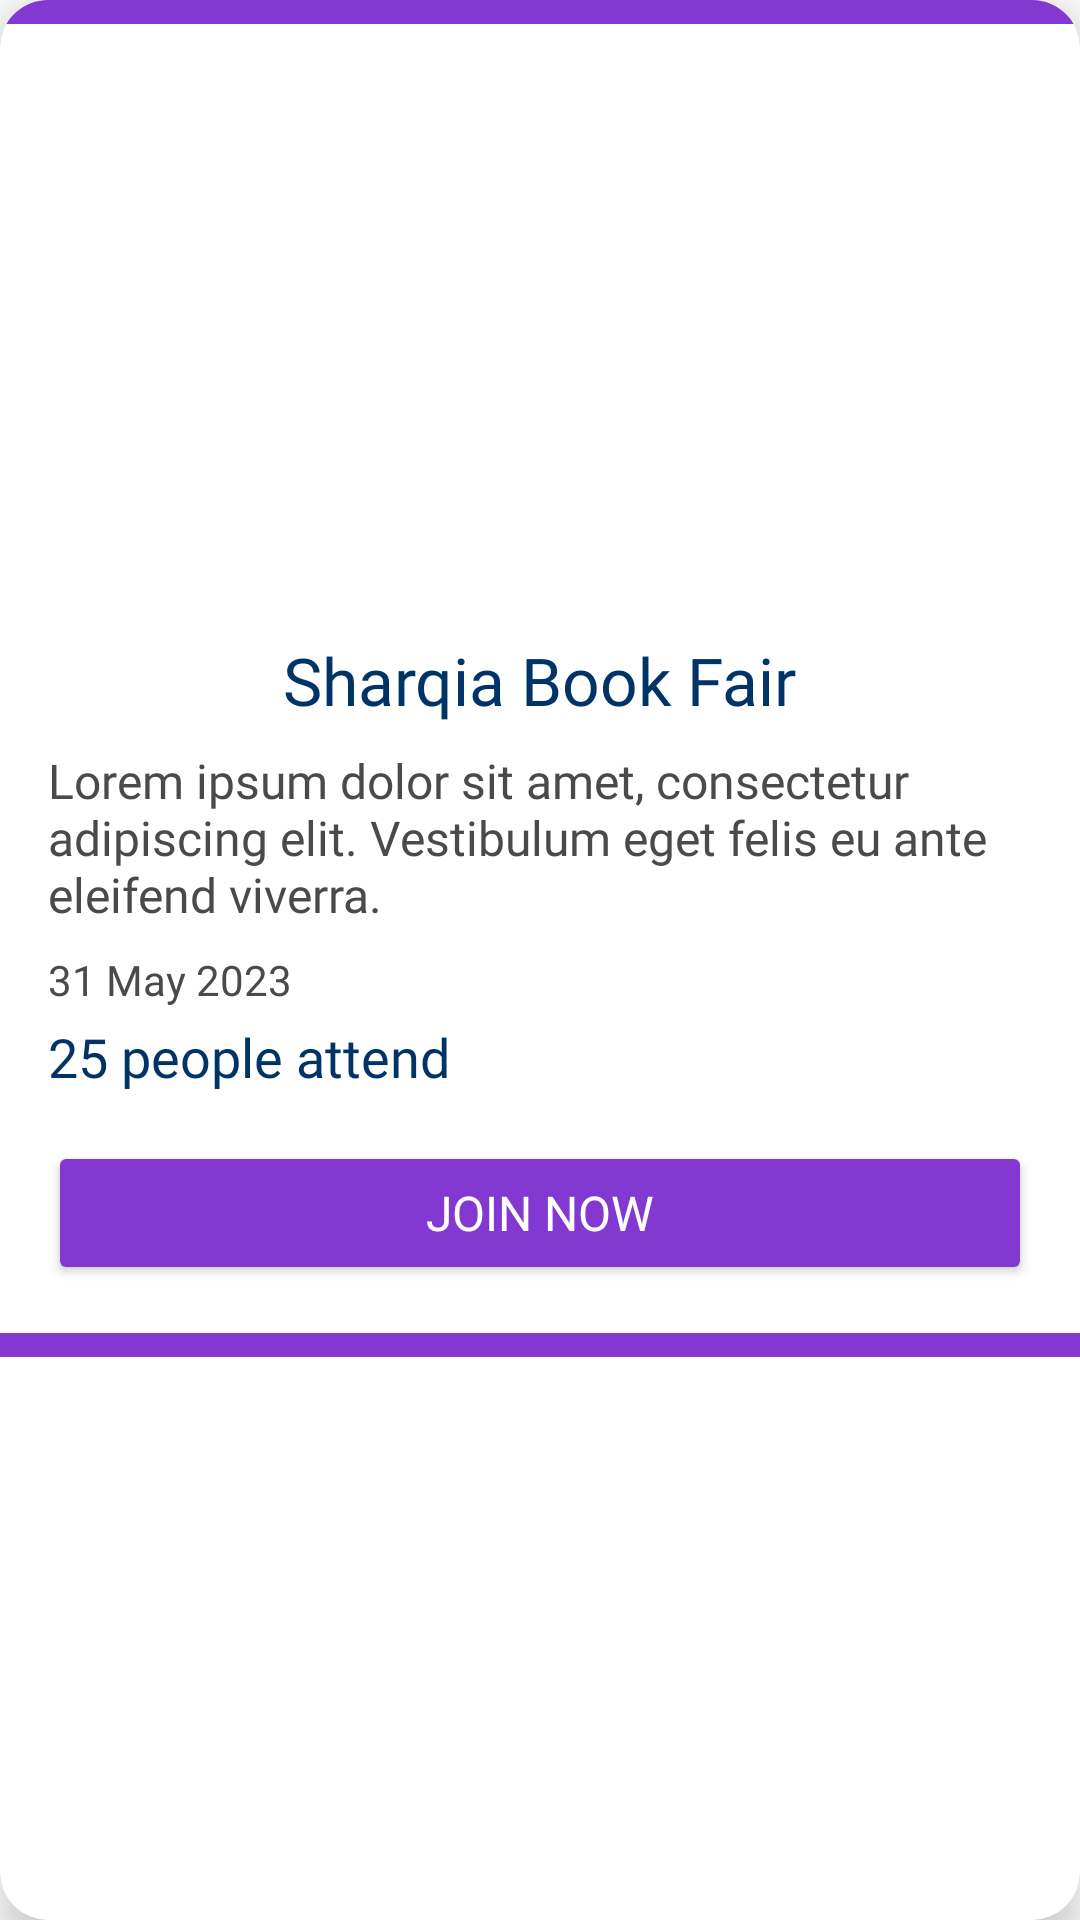

This screen was rendered from an Android layout file. Write that file and the resources it references.
<!-- AndroidManifest.xml: application theme AppTheme -->
<!-- res/layout/layout_student_event.xml -->
<?xml version="1.0" encoding="utf-8"?>

<androidx.cardview.widget.CardView
    xmlns:android="http://schemas.android.com/apk/res/android"
    xmlns:app="http://schemas.android.com/apk/res-auto"
    android:layout_width="match_parent"
    android:layout_height="wrap_content"
    android:layout_margin="8dp"
    app:cardCornerRadius="16dp"
    app:cardElevation="8dp"
    app:cardBackgroundColor="@color/white">

    <LinearLayout
        android:layout_width="match_parent"
        android:layout_height="wrap_content"
        android:orientation="vertical">

        
        <View
            android:layout_width="match_parent"
            android:layout_height="8dp"
            android:background="@color/squareColor" />

        
        <ImageView
            android:id="@+id/imgEvent"
            android:layout_width="match_parent"
            android:layout_height="180dp"
            android:layout_margin="8dp"
            android:background="@drawable/rounded_image_background"
            android:scaleType="centerCrop"
            android:src="@drawable/ic_placeholder" />

        
        <TextView
            android:id="@+id/tvTitle"
            android:layout_width="wrap_content"
            android:layout_height="wrap_content"
            android:layout_gravity="center_horizontal"
            android:layout_marginTop="8dp"
            android:fontFamily="@font/artico_bold"
            android:text="Sharqia Book Fair"
            android:textColor="@color/menuEnable"
            android:textSize="22sp" />

        
        <TextView
            android:id="@+id/tvDetails"
            android:layout_width="match_parent"
            android:layout_height="wrap_content"
            android:layout_marginHorizontal="16dp"
            android:layout_marginTop="8dp"
            android:ellipsize="end"
            android:fontFamily="@font/artico_regular"
            android:maxLines="4"
            android:text="Lorem ipsum dolor sit amet, consectetur adipiscing elit. Vestibulum eget felis eu ante eleifend viverra."
            android:textColor="@color/darkGray"
            android:textSize="16sp" />

        
        <TextView
            android:id="@+id/tvDate"
            android:layout_width="wrap_content"
            android:layout_height="wrap_content"
            android:layout_marginHorizontal="16dp"
            android:layout_marginTop="8dp"
            android:fontFamily="@font/artico_regular"
            android:text="31 May 2023"
            android:textColor="@color/darkGray"
            android:textSize="14sp" />

        
        <TextView
            android:id="@+id/tvTotalNumber"
            android:layout_width="wrap_content"
            android:layout_height="wrap_content"
            android:layout_marginHorizontal="16dp"
            android:layout_marginTop="4dp"
            android:fontFamily="@font/artico_bold"
            android:text="25 people attend"
            android:textColor="@color/menuEnable"
            android:textSize="18sp" />

        
        <androidx.appcompat.widget.AppCompatButton
            android:id="@+id/btnJoin"
            android:layout_width="match_parent"
            android:layout_height="wrap_content"
            android:layout_margin="16dp"
            android:backgroundTint="@color/squareColor"
            android:fontFamily="@font/artico_bold"
            android:text="Join Now"
            android:textColor="@color/white"
            android:textSize="16sp"
            android:elevation="4dp"
            android:paddingVertical="12dp" />
        <View
            android:layout_width="match_parent"
            android:layout_height="8dp"
            android:background="@color/squareColor" />
    </LinearLayout>
</androidx.cardview.widget.CardView>
<!-- resources referenced by this layout -->
<resources>
  <color name="darkGray">#FF4A4A4A</color>
  <color name="menuEnable">#003366</color>
  <color name="squareColor"> #8339D1</color>
  <color name="white">#FFFFFFFF</color>
  <style name="AppTheme" parent="Theme.MaterialComponents.Light.NoActionBar">
          
          <item name="colorPrimary">@color/purple_500</item>
          <item name="colorPrimaryVariant">@color/purple_700</item>
          <item name="colorOnPrimary">@color/white</item>
          
          <item name="colorSecondary">@color/teal_200</item>
          <item name="colorSecondaryVariant">@color/teal_700</item>
          <item name="colorOnSecondary">@color/black</item>
          
          <item name="android:statusBarColor">?attr/colorPrimaryVariant</item>
          
          <item name="colorControlActivated">@color/squareColor</item>
      </style>
  <color name="purple_500">#8599B6</color>
  <color name="purple_700">#3A414A</color>
  <color name="black">#FF000000</color>
  <!-- not gathered from this repository: default colours our renderer supplied (Android Studio template values) -->
  <color name="teal_200">#FF03DAC5</color>
  <color name="teal_700">#FF018786</color>
</resources>
